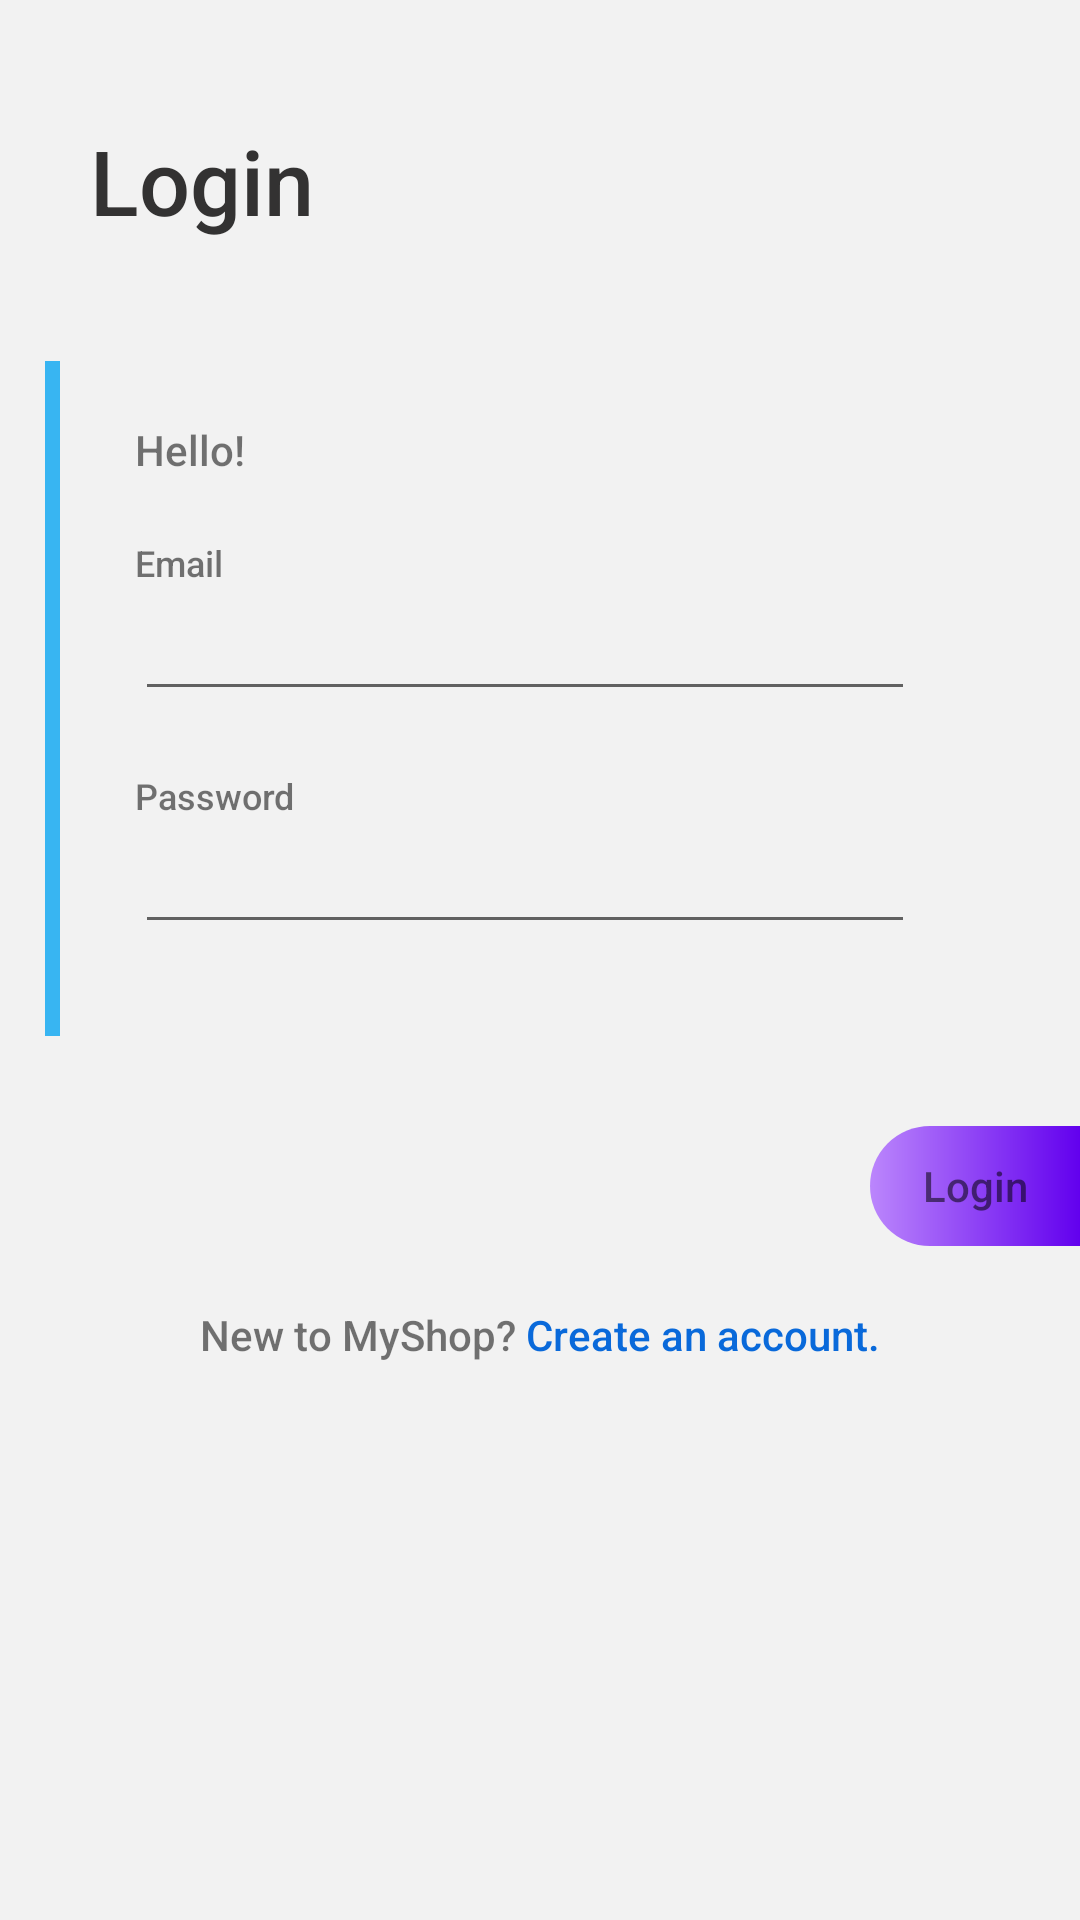

The Android layout XML behind this screen, and the referenced resources:
<!-- AndroidManifest.xml: application theme Theme.MyShop2 -->
<!-- res/layout/activity_login.xml -->
<?xml version="1.0" encoding="utf-8"?>
<LinearLayout xmlns:android="http://schemas.android.com/apk/res/android"
    xmlns:app="http://schemas.android.com/apk/res-auto"
    xmlns:tools="http://schemas.android.com/tools"
    android:layout_width="match_parent"
    android:layout_height="match_parent"
    android:background="#f2f2f2"
    android:orientation="vertical"
    tools:context=".ActivityPackage.LoginActivity">
    <LinearLayout
        android:layout_width="match_parent"
        android:layout_height="wrap_content"
        android:orientation="horizontal"
        android:layout_marginTop="40dp">
        <TextView
            android:layout_width="match_parent"
            android:layout_height="wrap_content"
            android:layout_gravity="bottom"
            android:text="Login"
            android:fontFamily="sans-serif-medium"
            android:layout_marginLeft="30dp"
            android:gravity="center_vertical"
            android:textColor="#333232"
            android:textSize="30sp"/>
    </LinearLayout>

    <LinearLayout
        android:layout_width="match_parent"
        android:layout_height="wrap_content"
        android:layout_marginTop="40dp"
        android:paddingLeft="15dp"
        android:orientation="horizontal">
        <View
            android:layout_width="5dp"
            android:layout_height="225dp"
            android:background="#38b5f2"/>
        <LinearLayout
            android:layout_width="match_parent"
            android:layout_height="wrap_content"
            android:layout_marginLeft="15dp"
            android:layout_marginRight="35dp"

            android:background="@drawable/hinhchunhat_shape">
            <LinearLayout
                android:layout_marginLeft="10dp"
                android:layout_width="match_parent"
                android:layout_marginRight="20dp"
                android:layout_height="225dp"
                android:orientation="vertical">
                <TextView
                    android:layout_width="wrap_content"
                    android:layout_height="wrap_content"
                    android:layout_marginTop="20dp"
                    android:text="Hello!"
                    android:fontFamily="sans-serif-medium"/>

                <TextView
                    android:layout_width="wrap_content"
                    android:layout_height="wrap_content"
                    android:text="Email"
                    android:fontFamily="sans-serif-medium"
                    android:layout_marginTop="20dp"
                    android:textSize="12sp"/>
                <EditText
                    android:id="@+id/editLoginEmail"
                    android:layout_width="match_parent"
                    android:layout_height="wrap_content"
                    android:fontFamily="sans-serif-medium"
                    />
                <TextView
                    android:fontFamily="sans-serif-medium"
                    android:layout_width="wrap_content"
                    android:layout_height="wrap_content"
                    android:text="Password"
                    android:layout_marginTop="20dp"
                    android:textSize="12sp"/>
                <EditText
                    android:inputType="textPassword"
                    android:id="@+id/editLoginPass"
                    android:layout_width="match_parent"
                    android:layout_height="wrap_content"
                    android:fontFamily="sans-serif-medium"
                    />


            </LinearLayout>
        </LinearLayout>
    </LinearLayout>

    <LinearLayout
        android:id="@+id/btnLogin"
        android:layout_marginTop="30dp"
        android:layout_gravity="right"
        android:background="@drawable/login_btn_shape"
        android:layout_width="70dp"
        android:layout_height="40dp">
        <TextView
            android:id="@+id/txtLogin"
            android:layout_width="match_parent"
            android:layout_height="wrap_content"
            android:text="Login"
            android:fontFamily="sans-serif-medium"
            android:layout_gravity="center"
            android:gravity="center"/>


    </LinearLayout>
    <RelativeLayout
        android:layout_width="match_parent"
        android:layout_height="match_parent">
        <RelativeLayout
            android:layout_marginTop="20dp"
            android:layout_centerHorizontal="true"
            android:layout_width="wrap_content"
            android:layout_height="wrap_content">

            <TextView
                android:id="@+id/txt1"
                android:layout_width="wrap_content"
                android:layout_height="wrap_content"
                android:fontFamily="sans-serif-medium"
                android:text="New to MyShop?"
                android:textSize="14sp" />

            <TextView
                android:id="@+id/btnCreateAccount"
                android:textSize="14sp"
                android:layout_width="wrap_content"
                android:layout_height="wrap_content"
                android:layout_toEndOf="@id/txt1"
                android:fontFamily="sans-serif-medium"
                android:text=" Create an account."
                android:textColor="#0969DA" />

        </RelativeLayout>

    </RelativeLayout>
</LinearLayout>
<!-- resources referenced by this layout -->
<resources>
  <!-- drawable login_btn_shape (drawable) -->
  <?xml version="1.0" encoding="utf-8"?>
  <shape xmlns:android="http://schemas.android.com/apk/res/android">
      <corners android:topLeftRadius="60dp"
          android:bottomLeftRadius="60dp"/>
      <gradient android:startColor="@color/purple_200"
          android:endColor="@color/purple_500"/>
  </shape>
  <style name="Theme.MyShop2" parent="Theme.Design.Light.NoActionBar">
          
  
          <item name="colorPrimary">@color/purple_500</item>
          <item name="colorPrimaryVariant">@color/purple_700</item>
          <item name="colorOnPrimary">@color/white</item>
          
          <item name="colorSecondary">@color/teal_200</item>
          <item name="colorSecondaryVariant">@color/teal_700</item>
          <item name="colorOnSecondary">@color/black</item>
          
          <item name="android:statusBarColor" tools:targetApi="l">?attr/colorPrimaryVariant</item>
          
      </style>
  <color name="purple_200">#FFBB86FC</color>
  <color name="purple_500">#FF6200EE</color>
  <color name="purple_700">#FF3700B3</color>
  <color name="white">#FFFFFFFF</color>
  <color name="teal_200">#FF03DAC5</color>
  <color name="teal_700">#FF018786</color>
  <color name="black">#FF000000</color>
</resources>
